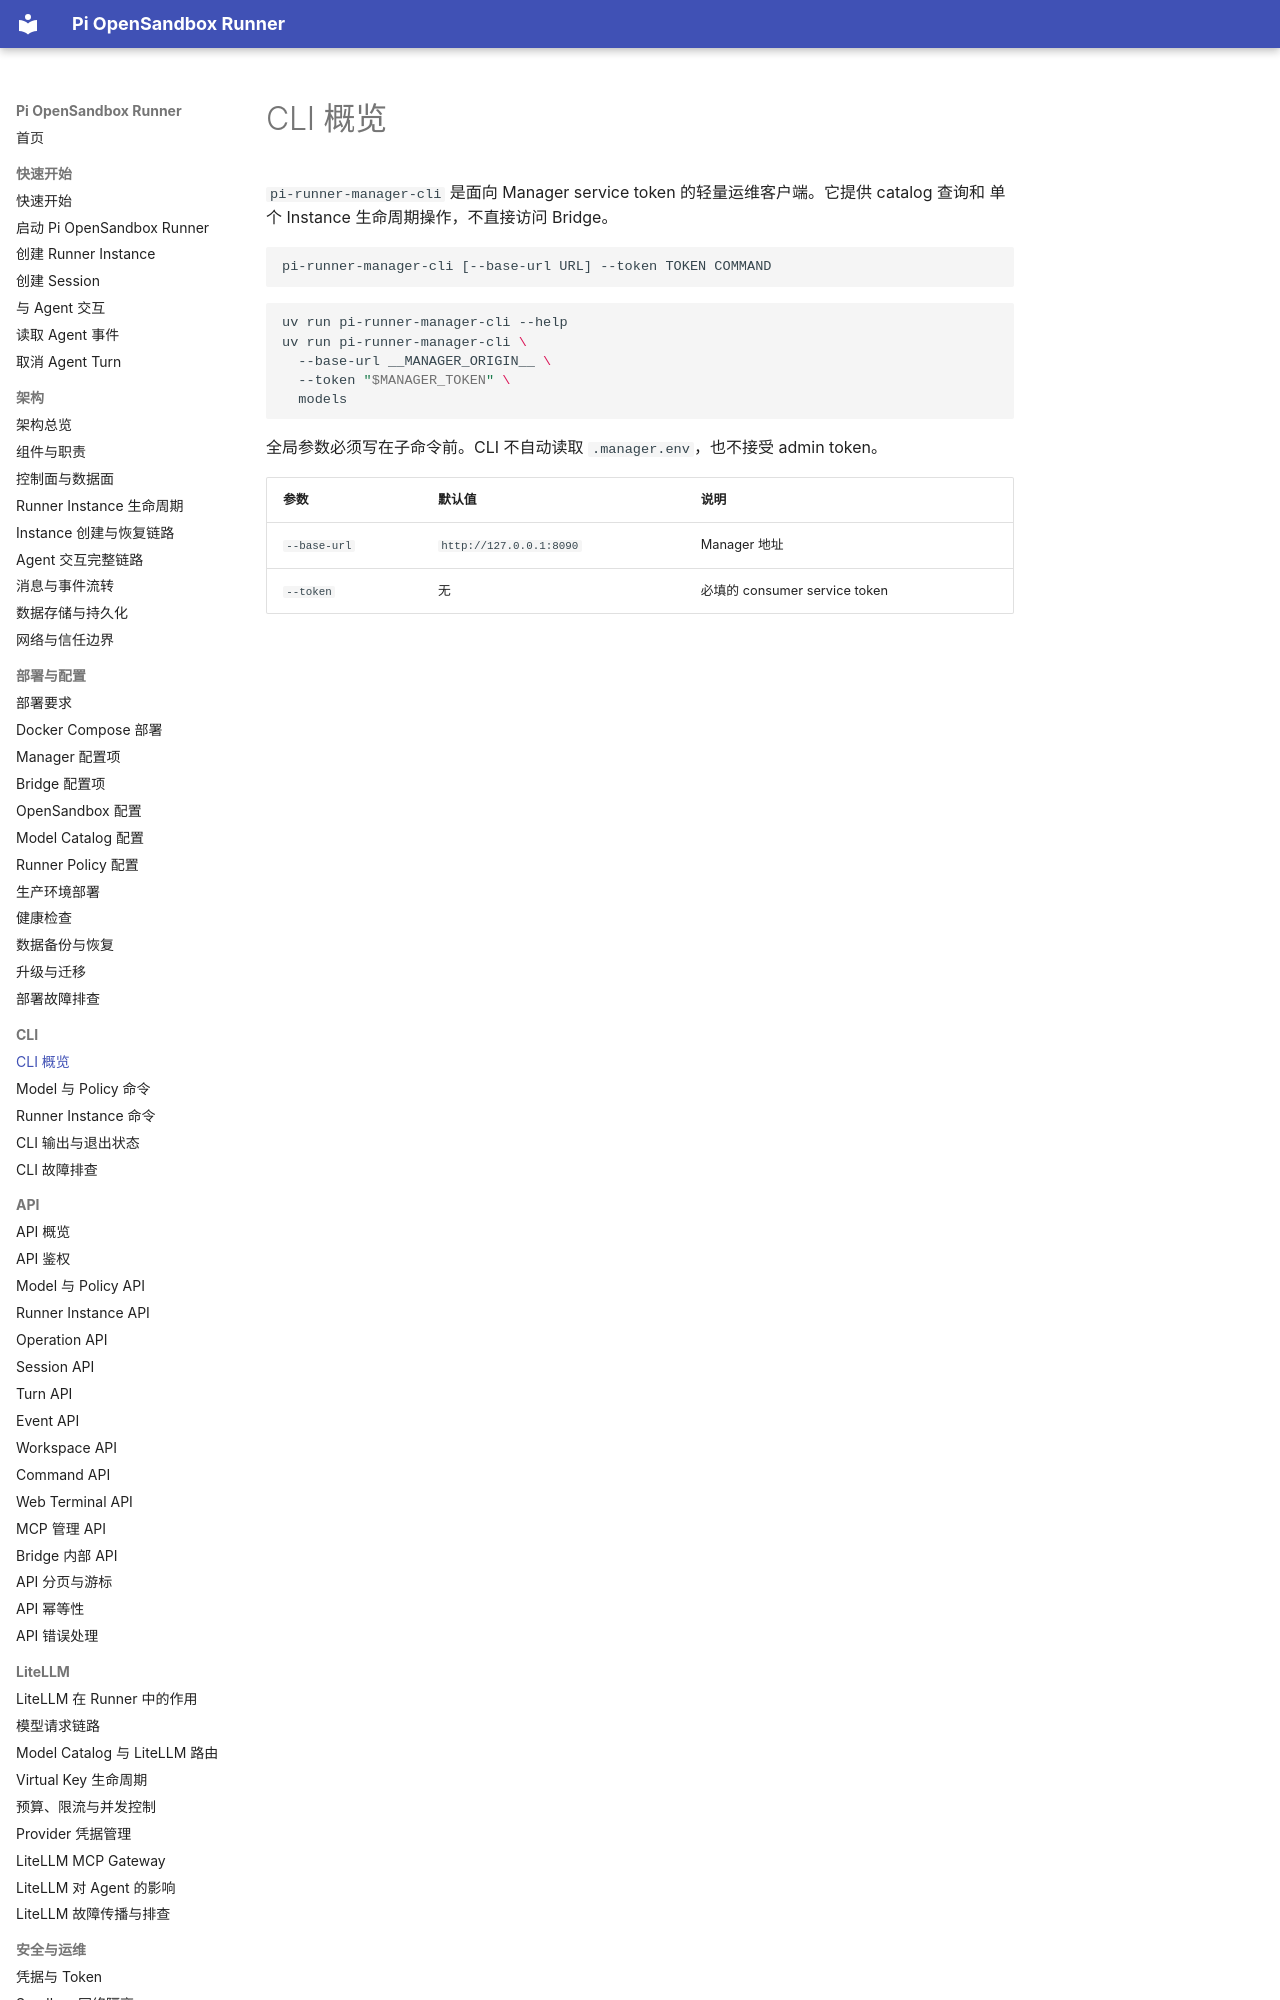

repository: JeseKi/pi-opensandbox-runner · page: cli/index.html · generator: mkdocs

# CLI 概览

`pi-runner-manager-cli` 是面向 Manager service token 的轻量运维客户端。它提供 catalog 查询和
单个 Instance 生命周期操作，不直接访问 Bridge。

```text
pi-runner-manager-cli [--base-url URL] --token TOKEN COMMAND
```

```bash
uv run pi-runner-manager-cli --help
uv run pi-runner-manager-cli \
  --base-url __MANAGER_ORIGIN__ \
  --token "$MANAGER_TOKEN" \
  models
```

全局参数必须写在子命令前。CLI 不自动读取 `.manager.env`，也不接受 admin token。
